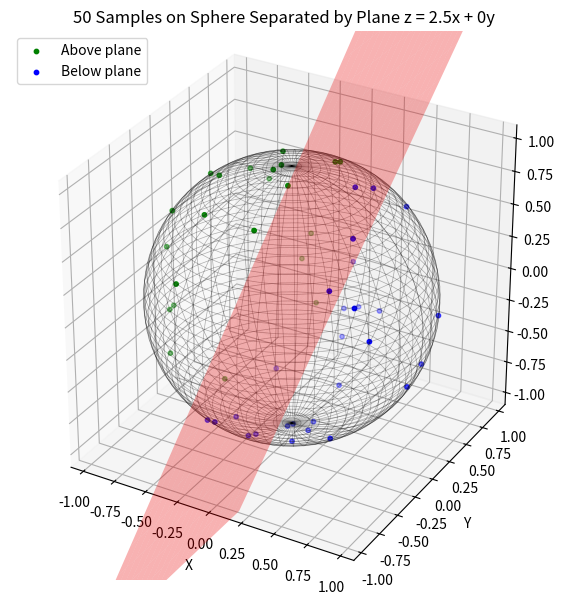

The matplotlib source for this figure:
import numpy as np
import matplotlib.pyplot as plt
from mpl_toolkits.mplot3d import Axes3D

# Parameters
num_points = 50

X_data = [(0.4461365358947761, 0.25911862607262476), (3.0926821747170816, 4.600862637413524), (1.7851245408203378, 1.6361694074503343), (1.9124693788066913, 3.2051979100912438), (2.5489585134527712, 3.0832701695158193), (1.1119669626793638, 2.2683261271671786), (2.1282136759406027, 3.4812172965020314), (0.9565170037781868, 3.4572669384429444), (2.337536772610973, 5.599862618257412), (2.127219261964461, 1.64552119970525), (0.679489446821518, 4.097071836929742), (2.981766539352059, 6.023620055331134), (1.1561388367356276, 4.267214069771276), (0.34307846126965363, 1.0628606837933972), (2.2192079444411896, 4.537265875814268), (1.4521912423318428, 3.139838869795846), (1.4076355497355924, 5.769788843993014), (2.1205421869376857, 1.8907250654815846), (2.746406212999902, 3.7665343255289545), (0.5690562924819066, 0.49834092685876924), (0.328835647459121, 2.2766384229726477), (0.12654800697106378, 3.9430708705266913), (0.6273734495018801, 4.809648529309832), (1.0698911716319843, 1.0031065627284872), (1.6175620233012, 1.9573472432391696), (2.8325306325805353, 5.241472091321098), (0.22964292821655669, 5.125986032899986), (2.797745037146566, 4.42351335987515), (1.022114811089987, 5.522285700844636), (2.6973311856359445, 4.478932234052846), (2.991137843914753, 0.525828749709142), (2.061831383099918, 1.3232765967303397), (0.0711998006526504, 3.3710498971416873), (2.088610634604043, 1.5219950457537497), (0.7035843582435984, 3.093718337336087), (2.6651670705044617, 1.2895194710945164), (3.127740982780784, 5.924390760732136), (0.39376482519044653, 1.0973395808977064), (1.8117668547890935, 2.0203325402589996), (1.162815174243656, 5.691426270604712), (1.5988532759154377, 0.33286722218657905), (1.908395808769174, 3.1440951930887633), (0.5178303297945664, 3.421588146876333), (2.607168052083064, 2.3107104468253095), (0.7258839139507853, 5.87523297245006), (1.974987086591289, 6.223959331042359), (2.323440224732917, 1.5876659525448513), (2.0540493865509366, 0.4151638980200462), (2.3479117264550635, 4.315955322854676), (0.9380003037572883, 2.4543126598286245)]

# Convert spherical to Cartesian coordinates     
x = [np.sin(p[0]) * np.cos(p[1]) for p in X_data]
y = [np.sin(p[0]) * np.sin(p[1]) for p in X_data]
z = [np.cos(p[0]) for p in X_data]


# Define plane: z = a*x + b*y
a, b = 2.5, 0

# Classify points
above_mask = [zi - (a*xi + b*yi) > 0 for xi, yi, zi in zip(x, y, z)]
below_mask = [zi - (a*xi + b*yi) <= 0 for xi, yi, zi in zip(x, y, z)]

x_above = [xi for xi, m in zip(x, above_mask) if m]
x_below = [xi for xi, m in zip(x, above_mask) if not m]

y_above = [xi for xi, m in zip(y, above_mask) if m]
y_below = [xi for xi, m in zip(y, above_mask) if not m]

z_above = [xi for xi, m in zip(z, above_mask) if m]
z_below = [xi for xi, m in zip(z, above_mask) if not m]

# Plotting
fig = plt.figure(figsize=(8, 6))
ax = fig.add_subplot(111, projection='3d')

# Plot points
ax.scatter(x_above, y_above, z_above, color='green', s=10, label='Above plane')
ax.scatter(x_below, y_below, z_below, color='blue', s=10, label='Below plane')

# Plot the plane: z = a*x + b*y
plane_range = 1.1
xx, yy = np.meshgrid(np.linspace(-plane_range, plane_range, 20),
                     np.linspace(-plane_range, plane_range, 20))
zz = a * xx + b * yy
ax.plot_surface(xx, yy, zz, alpha=0.3, color='red')

# Plot unit sphere (radius = 1)
u = np.linspace(0, 2*np.pi, 50)
v = np.linspace(0, np.pi, 50)

xs = np.outer(np.cos(u), np.sin(v))
ys = np.outer(np.sin(u), np.sin(v))
zs = np.outer(np.ones_like(u), np.cos(v))

ax.plot_wireframe(xs, ys, zs, color='black', alpha=0.3, linewidth=0.5)

# Formatting
ax.set_xlabel('X')
ax.set_ylabel('Y')
#ax.set_zlabel('Z')
ax.set_title(f'{num_points} Samples on Sphere Separated by Plane z = {a}x + {b}y')
ax.legend()

plt.tight_layout()
ax.set_box_aspect([1, 1, 1])
ax.set_xlim(-1.1, 1.1)
ax.set_ylim(-1.1, 1.1)
ax.set_zlim(-1.1, 1.1)
plt.show()
